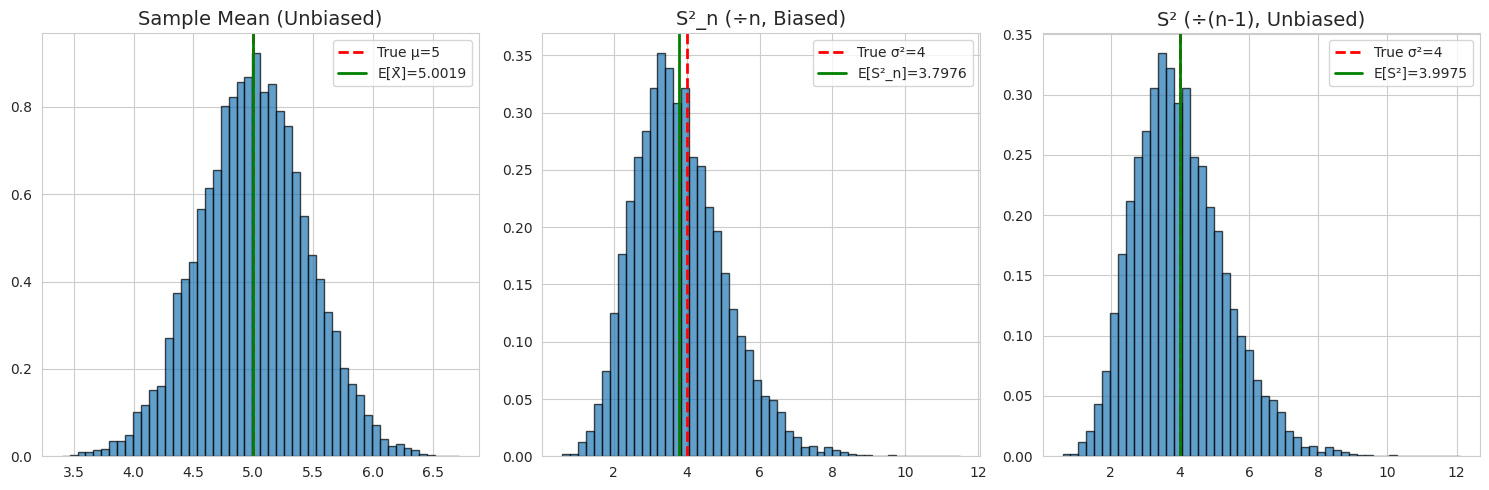
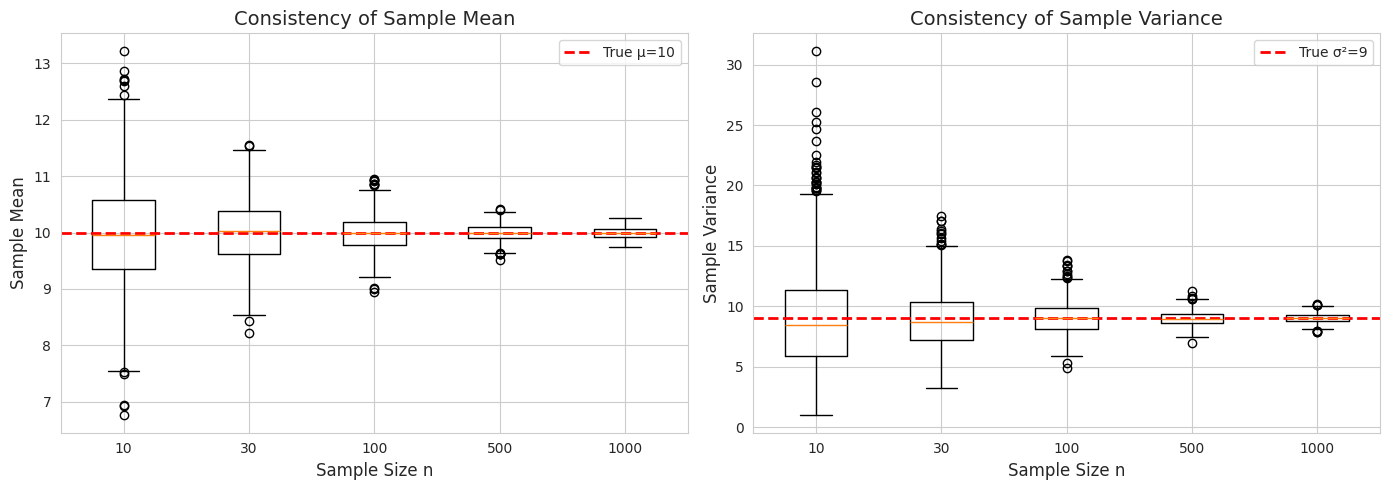
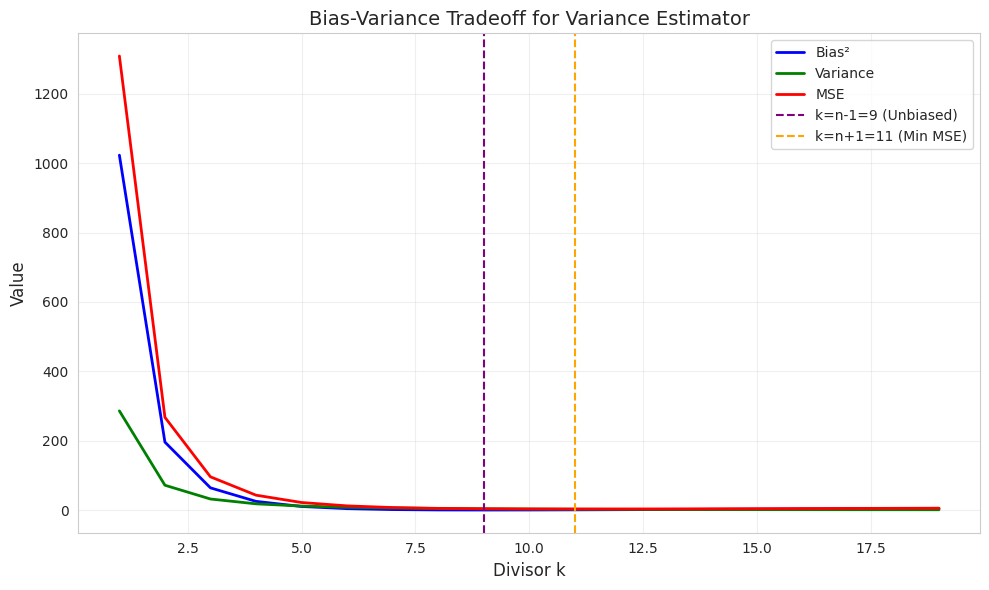
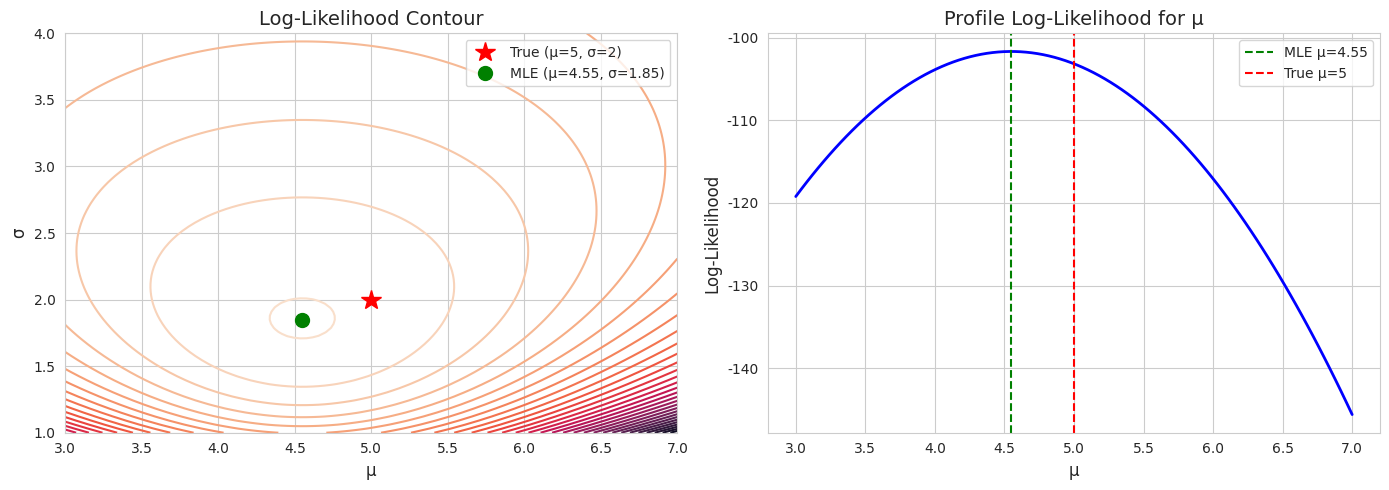
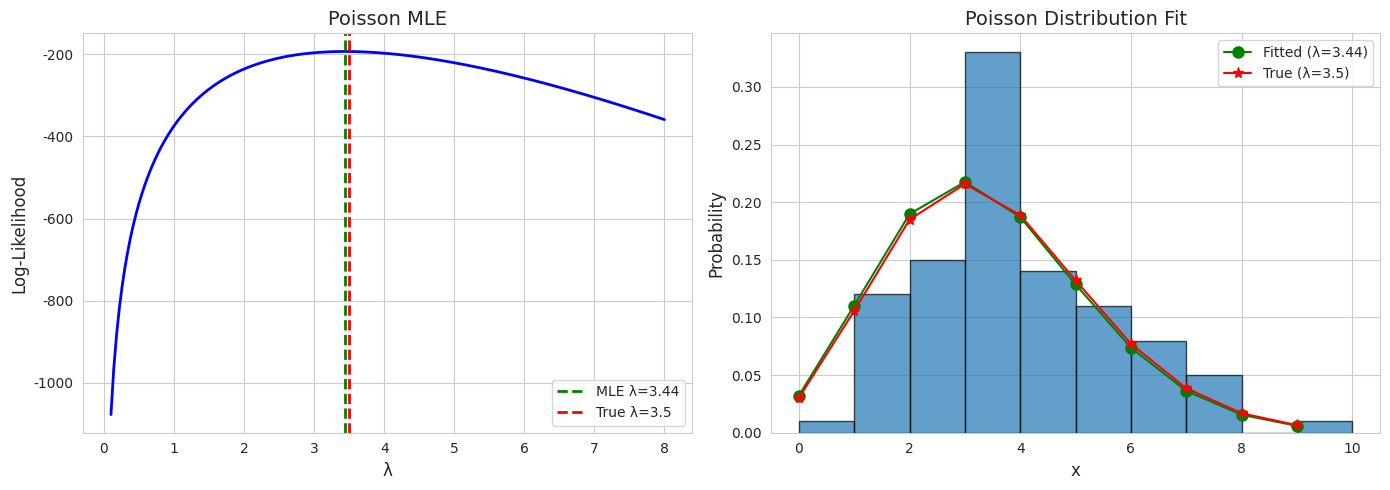
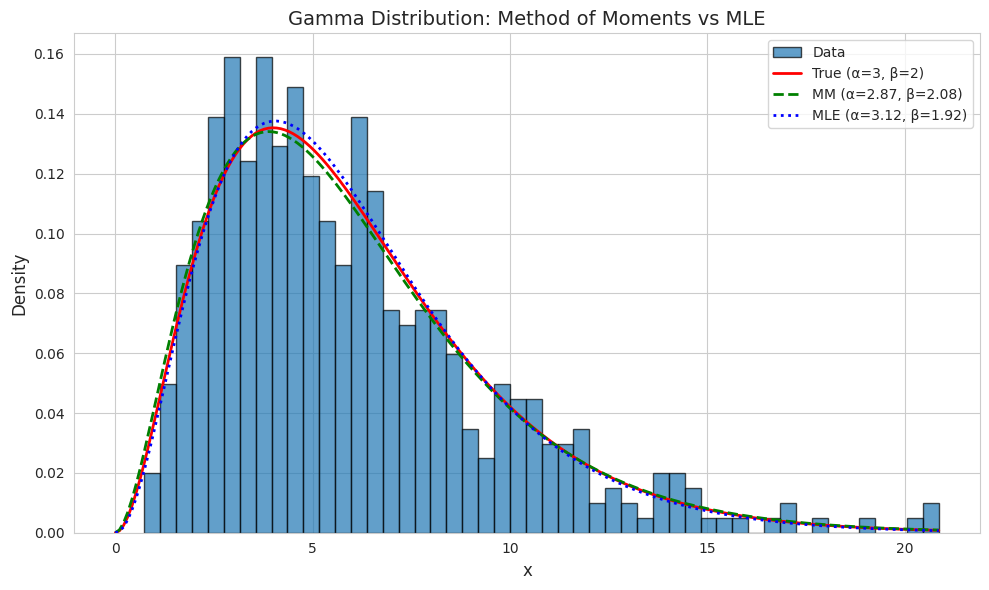
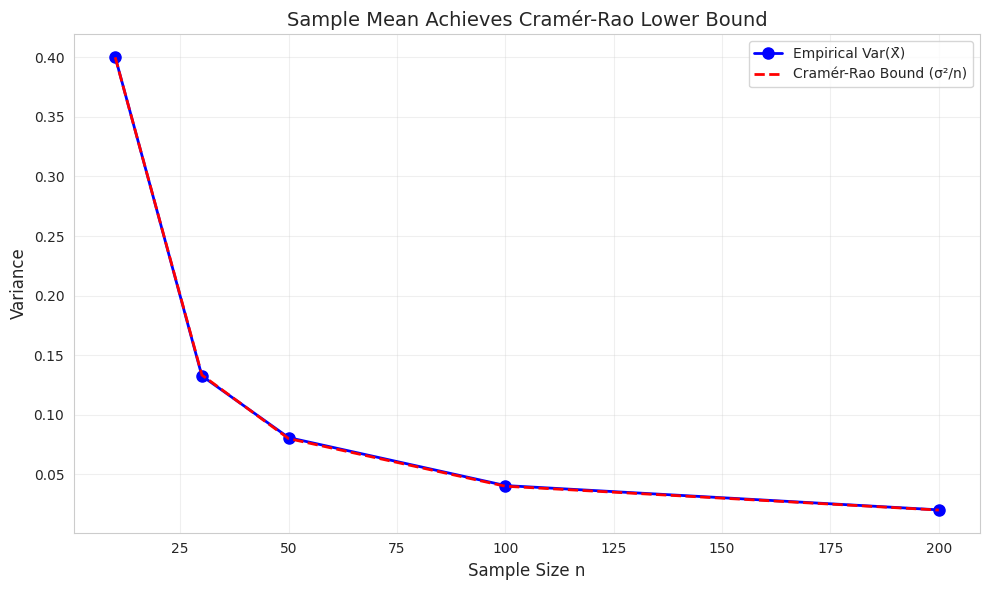
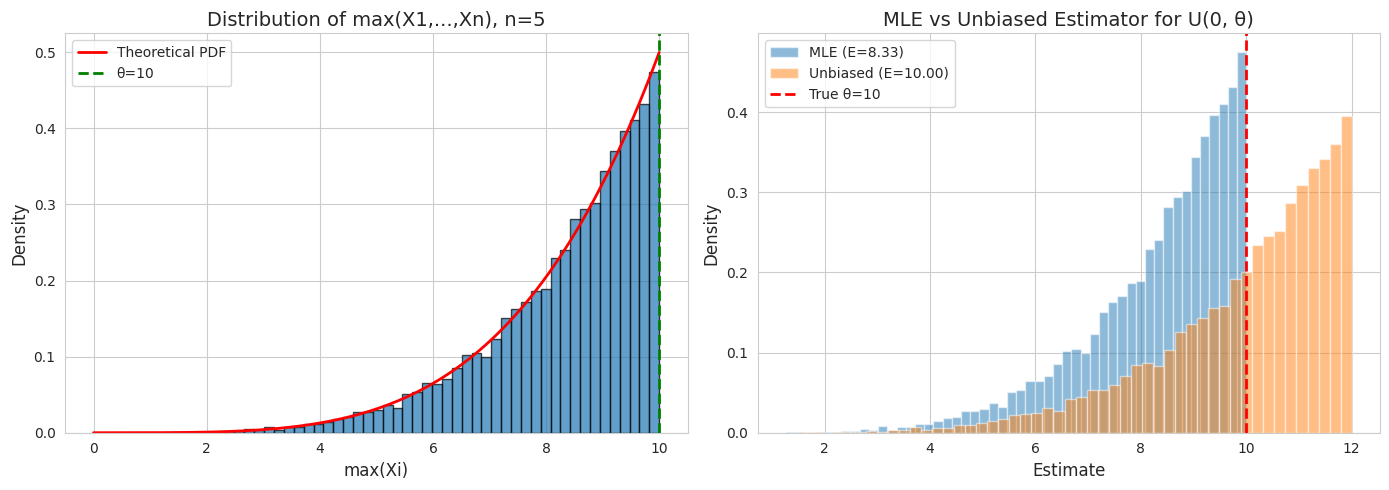
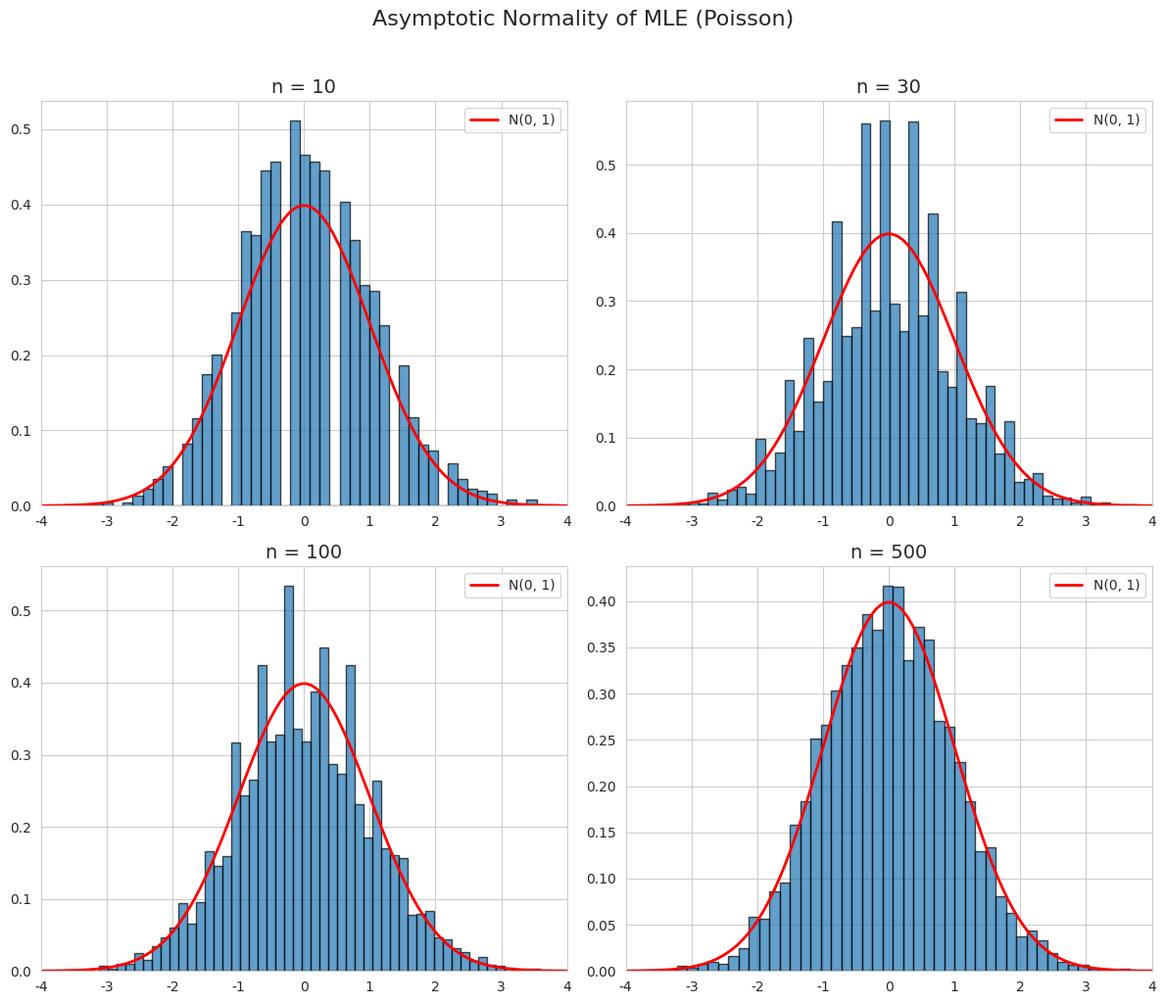

Source code (Python) for these figures, in order:
import numpy as np
import matplotlib.pyplot as plt
from scipy import stats
from scipy.optimize import minimize_scalar, minimize
import seaborn as sns

plt.rcParams['font.family'] = 'DejaVu Sans'
sns.set_style('whitegrid')
np.random.seed(42)

# 不偏性の検証：標本平均 vs 標本分散
n_simulations = 10000
n = 20  # Sample size
true_mu = 5
true_sigma = 2

# Generate samples
samples = np.random.normal(true_mu, true_sigma, (n_simulations, n))

# Sample mean (unbiased for mu)
sample_means = np.mean(samples, axis=1)

# Sample variance with different denominators
sample_var_n = np.var(samples, axis=1, ddof=0)  # Divide by n (biased)
sample_var_n1 = np.var(samples, axis=1, ddof=1)  # Divide by n-1 (unbiased)

fig, axes = plt.subplots(1, 3, figsize=(15, 5))

# Sample mean distribution
axes[0].hist(sample_means, bins=50, density=True, alpha=0.7, edgecolor='black')
axes[0].axvline(true_mu, color='r', linestyle='--', linewidth=2, label=f'True μ={true_mu}')
axes[0].axvline(np.mean(sample_means), color='g', linestyle='-', linewidth=2, 
                label=f'E[X̄]={np.mean(sample_means):.4f}')
axes[0].set_title('Sample Mean (Unbiased)', fontsize=14)
axes[0].legend()

# Biased variance estimator
axes[1].hist(sample_var_n, bins=50, density=True, alpha=0.7, edgecolor='black')
axes[1].axvline(true_sigma**2, color='r', linestyle='--', linewidth=2, 
                label=f'True σ²={true_sigma**2}')
axes[1].axvline(np.mean(sample_var_n), color='g', linestyle='-', linewidth=2, 
                label=f'E[S²_n]={np.mean(sample_var_n):.4f}')
axes[1].set_title('S²_n (÷n, Biased)', fontsize=14)
axes[1].legend()

# Unbiased variance estimator
axes[2].hist(sample_var_n1, bins=50, density=True, alpha=0.7, edgecolor='black')
axes[2].axvline(true_sigma**2, color='r', linestyle='--', linewidth=2, 
                label=f'True σ²={true_sigma**2}')
axes[2].axvline(np.mean(sample_var_n1), color='g', linestyle='-', linewidth=2, 
                label=f'E[S²]={np.mean(sample_var_n1):.4f}')
axes[2].set_title('S² (÷(n-1), Unbiased)', fontsize=14)
axes[2].legend()

plt.tight_layout()
plt.show()

print(f"Bias of S²_n: {np.mean(sample_var_n) - true_sigma**2:.4f}")
print(f"Bias of S²:   {np.mean(sample_var_n1) - true_sigma**2:.4f}")

# 一致性の可視化
n_simulations = 1000
sample_sizes = [10, 30, 100, 500, 1000]
true_mu = 10
true_sigma = 3

fig, axes = plt.subplots(1, 2, figsize=(14, 5))

# Consistency of sample mean
mean_estimates = []
var_estimates = []

for n in sample_sizes:
    samples = np.random.normal(true_mu, true_sigma, (n_simulations, n))
    means = np.mean(samples, axis=1)
    mean_estimates.append(means)
    var_estimates.append(np.var(samples, axis=1, ddof=1))

axes[0].boxplot(mean_estimates, labels=sample_sizes)
axes[0].axhline(true_mu, color='r', linestyle='--', linewidth=2, label=f'True μ={true_mu}')
axes[0].set_xlabel('Sample Size n', fontsize=12)
axes[0].set_ylabel('Sample Mean', fontsize=12)
axes[0].set_title('Consistency of Sample Mean', fontsize=14)
axes[0].legend()

axes[1].boxplot(var_estimates, labels=sample_sizes)
axes[1].axhline(true_sigma**2, color='r', linestyle='--', linewidth=2, 
                label=f'True σ²={true_sigma**2}')
axes[1].set_xlabel('Sample Size n', fontsize=12)
axes[1].set_ylabel('Sample Variance', fontsize=12)
axes[1].set_title('Consistency of Sample Variance', fontsize=14)
axes[1].legend()

plt.tight_layout()
plt.show()

# MSEとバイアス・分散のトレードオフ
n_simulations = 10000
n = 10
true_sigma2 = 4

# Normal distribution with known mean=0
samples = np.random.normal(0, np.sqrt(true_sigma2), (n_simulations, n))

# Different estimators for variance
# S²_k = (1/k) * Σ(Xi - X̄)²
sum_sq = np.sum((samples - np.mean(samples, axis=1, keepdims=True))**2, axis=1)

k_values = np.arange(1, 2*n)
bias_sq = []
variance = []
mse = []

for k in k_values:
    estimator = sum_sq / k
    bias = np.mean(estimator) - true_sigma2
    var = np.var(estimator)
    bias_sq.append(bias**2)
    variance.append(var)
    mse.append(var + bias**2)

fig, ax = plt.subplots(figsize=(10, 6))

ax.plot(k_values, bias_sq, 'b-', linewidth=2, label='Bias²')
ax.plot(k_values, variance, 'g-', linewidth=2, label='Variance')
ax.plot(k_values, mse, 'r-', linewidth=2, label='MSE')
ax.axvline(n-1, color='purple', linestyle='--', label=f'k=n-1={n-1} (Unbiased)')
ax.axvline(n+1, color='orange', linestyle='--', label=f'k=n+1={n+1} (Min MSE)')

ax.set_xlabel('Divisor k', fontsize=12)
ax.set_ylabel('Value', fontsize=12)
ax.set_title('Bias-Variance Tradeoff for Variance Estimator', fontsize=14)
ax.legend()
ax.grid(True, alpha=0.3)

plt.tight_layout()
plt.show()

print(f"Minimum MSE at k = {k_values[np.argmin(mse)]}")
print(f"Theoretical minimum MSE is at k = n+1 = {n+1}")

# MLEの例：正規分布のパラメータ推定
np.random.seed(42)
n = 50
true_mu = 5
true_sigma = 2

data = np.random.normal(true_mu, true_sigma, n)

# Log-likelihood function
def neg_log_likelihood(params, data):
    mu, sigma = params
    if sigma <= 0:
        return np.inf
    n = len(data)
    ll = -n/2 * np.log(2*np.pi) - n*np.log(sigma) - np.sum((data - mu)**2) / (2*sigma**2)
    return -ll  # Minimize negative log-likelihood

# Grid search for visualization
mu_range = np.linspace(3, 7, 100)
sigma_range = np.linspace(1, 4, 100)
MU, SIGMA = np.meshgrid(mu_range, sigma_range)
LL = np.zeros_like(MU)

for i in range(len(sigma_range)):
    for j in range(len(mu_range)):
        LL[i, j] = -neg_log_likelihood([mu_range[j], sigma_range[i]], data)

# Find MLE
result = minimize(neg_log_likelihood, [0, 1], args=(data,), method='L-BFGS-B',
                  bounds=[(None, None), (0.01, None)])
mle_mu, mle_sigma = result.x

fig, axes = plt.subplots(1, 2, figsize=(14, 5))

# Contour plot
contour = axes[0].contour(MU, SIGMA, LL, levels=30)
axes[0].plot(true_mu, true_sigma, 'r*', markersize=15, label=f'True (μ={true_mu}, σ={true_sigma})')
axes[0].plot(mle_mu, mle_sigma, 'go', markersize=10, 
             label=f'MLE (μ={mle_mu:.2f}, σ={mle_sigma:.2f})')
axes[0].set_xlabel('μ', fontsize=12)
axes[0].set_ylabel('σ', fontsize=12)
axes[0].set_title('Log-Likelihood Contour', fontsize=14)
axes[0].legend()

# Profile likelihood for mu
ll_mu = []
for mu in mu_range:
    ll_mu.append(-neg_log_likelihood([mu, mle_sigma], data))

axes[1].plot(mu_range, ll_mu, 'b-', linewidth=2)
axes[1].axvline(mle_mu, color='g', linestyle='--', label=f'MLE μ={mle_mu:.2f}')
axes[1].axvline(true_mu, color='r', linestyle='--', label=f'True μ={true_mu}')
axes[1].set_xlabel('μ', fontsize=12)
axes[1].set_ylabel('Log-Likelihood', fontsize=12)
axes[1].set_title('Profile Log-Likelihood for μ', fontsize=14)
axes[1].legend()

plt.tight_layout()
plt.show()

# Analytical MLE
print(f"Analytical MLE: μ = {np.mean(data):.4f}, σ = {np.std(data):.4f}")
print(f"Numerical MLE:  μ = {mle_mu:.4f}, σ = {mle_sigma:.4f}")

# MLEの例：ポアソン分布
np.random.seed(123)
n = 100
true_lambda = 3.5

data = np.random.poisson(true_lambda, n)

# Log-likelihood for Poisson
lambda_range = np.linspace(0.1, 8, 200)
log_likelihood = []

for lam in lambda_range:
    ll = np.sum(data * np.log(lam) - lam - np.array([np.sum(np.log(np.arange(1, x+1))) for x in data]))
    log_likelihood.append(ll)

# MLE for Poisson is sample mean
mle_lambda = np.mean(data)

fig, axes = plt.subplots(1, 2, figsize=(14, 5))

# Log-likelihood plot
axes[0].plot(lambda_range, log_likelihood, 'b-', linewidth=2)
axes[0].axvline(mle_lambda, color='g', linestyle='--', linewidth=2, 
                label=f'MLE λ={mle_lambda:.2f}')
axes[0].axvline(true_lambda, color='r', linestyle='--', linewidth=2, 
                label=f'True λ={true_lambda}')
axes[0].set_xlabel('λ', fontsize=12)
axes[0].set_ylabel('Log-Likelihood', fontsize=12)
axes[0].set_title('Poisson MLE', fontsize=14)
axes[0].legend()

# Data histogram
axes[1].hist(data, bins=range(0, max(data)+2), density=True, alpha=0.7, edgecolor='black')
x = np.arange(0, max(data)+1)
axes[1].plot(x, stats.poisson.pmf(x, mle_lambda), 'go-', markersize=8, label=f'Fitted (λ={mle_lambda:.2f})')
axes[1].plot(x, stats.poisson.pmf(x, true_lambda), 'r*-', markersize=8, label=f'True (λ={true_lambda})')
axes[1].set_xlabel('x', fontsize=12)
axes[1].set_ylabel('Probability', fontsize=12)
axes[1].set_title('Poisson Distribution Fit', fontsize=14)
axes[1].legend()

plt.tight_layout()
plt.show()

# モーメント法の例：ガンマ分布
np.random.seed(456)
n = 500
true_alpha = 3
true_beta = 2  # scale parameter

data = np.random.gamma(true_alpha, true_beta, n)

# Method of moments for Gamma(alpha, beta)
# E[X] = alpha * beta
# E[X²] = alpha * beta² + (alpha * beta)²
# Var(X) = alpha * beta²

sample_mean = np.mean(data)
sample_var = np.var(data, ddof=1)

# Solve: mean = alpha * beta, var = alpha * beta²
# beta = var / mean, alpha = mean² / var
mm_beta = sample_var / sample_mean
mm_alpha = sample_mean**2 / sample_var

# MLE for comparison
def neg_ll_gamma(params, data):
    alpha, beta = params
    if alpha <= 0 or beta <= 0:
        return np.inf
    return -np.sum(stats.gamma.logpdf(data, alpha, scale=beta))

result = minimize(neg_ll_gamma, [mm_alpha, mm_beta], args=(data,), method='L-BFGS-B',
                  bounds=[(0.01, None), (0.01, None)])
mle_alpha, mle_beta = result.x

fig, ax = plt.subplots(figsize=(10, 6))

# Histogram
ax.hist(data, bins=50, density=True, alpha=0.7, edgecolor='black', label='Data')

# Fitted distributions
x = np.linspace(0, max(data), 200)
ax.plot(x, stats.gamma.pdf(x, true_alpha, scale=true_beta), 'r-', linewidth=2,
        label=f'True (α={true_alpha}, β={true_beta})')
ax.plot(x, stats.gamma.pdf(x, mm_alpha, scale=mm_beta), 'g--', linewidth=2,
        label=f'MM (α={mm_alpha:.2f}, β={mm_beta:.2f})')
ax.plot(x, stats.gamma.pdf(x, mle_alpha, scale=mle_beta), 'b:', linewidth=2,
        label=f'MLE (α={mle_alpha:.2f}, β={mle_beta:.2f})')

ax.set_xlabel('x', fontsize=12)
ax.set_ylabel('Density', fontsize=12)
ax.set_title('Gamma Distribution: Method of Moments vs MLE', fontsize=14)
ax.legend()

plt.tight_layout()
plt.show()

# クラメール・ラオの下限の検証
# 正規分布 N(μ, σ²) における μ の推定
# Fisher information for μ: I(μ) = 1/σ²
# CR lower bound: 1/(n * I(μ)) = σ²/n

n_simulations = 10000
sample_sizes = [10, 30, 50, 100, 200]
true_sigma = 2

variances = []
cr_bounds = []

for n in sample_sizes:
    samples = np.random.normal(0, true_sigma, (n_simulations, n))
    sample_means = np.mean(samples, axis=1)
    variances.append(np.var(sample_means))
    cr_bounds.append(true_sigma**2 / n)

fig, ax = plt.subplots(figsize=(10, 6))

ax.plot(sample_sizes, variances, 'bo-', markersize=8, linewidth=2, label='Empirical Var(X̄)')
ax.plot(sample_sizes, cr_bounds, 'r--', linewidth=2, label='Cramér-Rao Bound (σ²/n)')

ax.set_xlabel('Sample Size n', fontsize=12)
ax.set_ylabel('Variance', fontsize=12)
ax.set_title('Sample Mean Achieves Cramér-Rao Lower Bound', fontsize=14)
ax.legend()
ax.grid(True, alpha=0.3)

plt.tight_layout()
plt.show()

print("Sample mean is an efficient estimator for μ!")

# フィッシャー情報量の計算例
print("フィッシャー情報量の例")
print("="*50)

print("\n1. 正規分布 N(μ, σ²)")
print("   I(μ) = 1/σ² (σ既知)")
print("   I(σ²) = 1/(2σ⁴) (μ既知)")

print("\n2. ポアソン分布 Poi(λ)")
print("   I(λ) = 1/λ")

print("\n3. 指数分布 Exp(λ)")
print("   I(λ) = 1/λ²")

print("\n4. ベルヌーイ分布 Ber(p)")
print("   I(p) = 1/(p(1-p))")

# 十分統計量の例
print("十分統計量の例")
print("="*50)

print("\n1. 正規分布 N(μ, σ²)")
print("   μの十分統計量: ΣXi（または X̄）")
print("   (μ, σ²)の十分統計量: (ΣXi, ΣXi²)")

print("\n2. ポアソン分布 Poi(λ)")
print("   十分統計量: ΣXi")

print("\n3. 指数分布 Exp(λ)")
print("   十分統計量: ΣXi")

print("\n4. 一様分布 U(0, θ)")
print("   十分統計量: max(Xi)")

# 十分統計量の可視化：一様分布の最大値
np.random.seed(789)
n_simulations = 10000
n = 5
true_theta = 10

# Sufficient statistic: max(X1, ..., Xn)
samples = np.random.uniform(0, true_theta, (n_simulations, n))
max_values = np.max(samples, axis=1)

# Distribution of max: F(x) = (x/θ)^n for 0 ≤ x ≤ θ
# f(x) = n * x^(n-1) / θ^n

fig, axes = plt.subplots(1, 2, figsize=(14, 5))

# Histogram of max values
axes[0].hist(max_values, bins=50, density=True, alpha=0.7, edgecolor='black')
x = np.linspace(0, true_theta, 200)
pdf = n * x**(n-1) / true_theta**n
axes[0].plot(x, pdf, 'r-', linewidth=2, label=f'Theoretical PDF')
axes[0].axvline(true_theta, color='g', linestyle='--', linewidth=2, label=f'θ={true_theta}')
axes[0].set_xlabel('max(Xi)', fontsize=12)
axes[0].set_ylabel('Density', fontsize=12)
axes[0].set_title(f'Distribution of max(X1,...,Xn), n={n}', fontsize=14)
axes[0].legend()

# Different estimators using sufficient statistic
# MLE: θ̂_MLE = max(Xi) - biased
# Unbiased: θ̂ = (n+1)/n * max(Xi)
mle_estimates = max_values
unbiased_estimates = (n + 1) / n * max_values

axes[1].hist(mle_estimates, bins=50, alpha=0.5, density=True, label=f'MLE (E={np.mean(mle_estimates):.2f})')
axes[1].hist(unbiased_estimates, bins=50, alpha=0.5, density=True, 
             label=f'Unbiased (E={np.mean(unbiased_estimates):.2f})')
axes[1].axvline(true_theta, color='r', linestyle='--', linewidth=2, label=f'True θ={true_theta}')
axes[1].set_xlabel('Estimate', fontsize=12)
axes[1].set_ylabel('Density', fontsize=12)
axes[1].set_title('MLE vs Unbiased Estimator for U(0, θ)', fontsize=14)
axes[1].legend()

plt.tight_layout()
plt.show()

print(f"MLE bias: {np.mean(mle_estimates) - true_theta:.4f}")
print(f"Unbiased estimator bias: {np.mean(unbiased_estimates) - true_theta:.4f}")

# MLEの漸近正規性の検証
n_simulations = 5000
true_lambda = 3

sample_sizes = [10, 30, 100, 500]

fig, axes = plt.subplots(2, 2, figsize=(12, 10))

for idx, n in enumerate(sample_sizes):
    row, col = idx // 2, idx % 2
    
    # Generate Poisson samples
    samples = np.random.poisson(true_lambda, (n_simulations, n))
    mle_estimates = np.mean(samples, axis=1)  # MLE for Poisson
    
    # Standardize using asymptotic variance
    # For Poisson: I(λ) = 1/λ, so asymptotic variance = λ/n
    standardized = np.sqrt(n) * (mle_estimates - true_lambda) / np.sqrt(true_lambda)
    
    axes[row, col].hist(standardized, bins=50, density=True, alpha=0.7, edgecolor='black')
    x = np.linspace(-4, 4, 100)
    axes[row, col].plot(x, stats.norm.pdf(x), 'r-', linewidth=2, label='N(0, 1)')
    axes[row, col].set_title(f'n = {n}', fontsize=14)
    axes[row, col].set_xlim(-4, 4)
    axes[row, col].legend()

plt.suptitle('Asymptotic Normality of MLE (Poisson)', fontsize=16, y=1.02)
plt.tight_layout()
plt.show()

# 問題1の解答
print("問題1: 指数分布のMLE")
print("="*50)
print("\n尤度関数: L(λ) = λⁿ exp(-λΣXi)")
print("対数尤度: ℓ(λ) = n log λ - λΣXi")
print("\n∂ℓ/∂λ = n/λ - ΣXi = 0")
print("∴ λ̂_MLE = n/ΣXi = 1/X̄")
print("\n不偏性の検証:")
print("E[1/X̄] ≠ 1/E[X̄] = λ（イェンセンの不等式より）")
print("よって、MLEは不偏ではない")

# Simulation verification
n = 20
true_lambda = 2
n_simulations = 10000

samples = np.random.exponential(1/true_lambda, (n_simulations, n))
mle_estimates = 1 / np.mean(samples, axis=1)

print(f"\nシミュレーション検証 (n={n}, λ={true_lambda}):")
print(f"E[λ̂_MLE] = {np.mean(mle_estimates):.4f}")
print(f"Bias = {np.mean(mle_estimates) - true_lambda:.4f}")

# 問題2の解答
print("問題2: 正規分布のMLE")
print("="*50)
print("\nMLEの導出:")
print("μ̂_MLE = X̄ (不偏)")
print("σ̂²_MLE = (1/n)Σ(Xi - X̄)² (偏りあり)")
print("\n不偏性:")
print("E[μ̂_MLE] = μ ✓")
print("E[σ̂²_MLE] = ((n-1)/n)σ² ≠ σ² ✗")
print("\n不偏推定量: S² = (1/(n-1))Σ(Xi - X̄)²")

# 問題3の解答
print("問題3: 一様分布 U(0, θ) の推定量比較")
print("="*50)

n_simulations = 10000
n = 10
true_theta = 5

samples = np.random.uniform(0, true_theta, (n_simulations, n))
max_values = np.max(samples, axis=1)

# MLE
mle = max_values
mle_bias = np.mean(mle) - true_theta
mle_var = np.var(mle)
mle_mse = mle_var + mle_bias**2

# Unbiased estimator
unbiased = (n + 1) / n * max_values
unbiased_bias = np.mean(unbiased) - true_theta
unbiased_var = np.var(unbiased)
unbiased_mse = unbiased_var + unbiased_bias**2

print(f"\nサンプルサイズ n = {n}, 真値 θ = {true_theta}")
print("\nMLE (θ̂ = max(Xi)):")
print(f"  Bias = {mle_bias:.4f}")
print(f"  Variance = {mle_var:.4f}")
print(f"  MSE = {mle_mse:.4f}")

print("\n不偏推定量 (θ̂ = (n+1)/n * max(Xi)):")
print(f"  Bias = {unbiased_bias:.4f}")
print(f"  Variance = {unbiased_var:.4f}")
print(f"  MSE = {unbiased_mse:.4f}")

print(f"\n理論値:")
print(f"  MLE MSE = 2θ²/((n+1)(n+2)) = {2*true_theta**2/((n+1)*(n+2)):.4f}")
print(f"  Unbiased MSE = θ²/(n(n+2)) = {true_theta**2/(n*(n+2)):.4f}")
